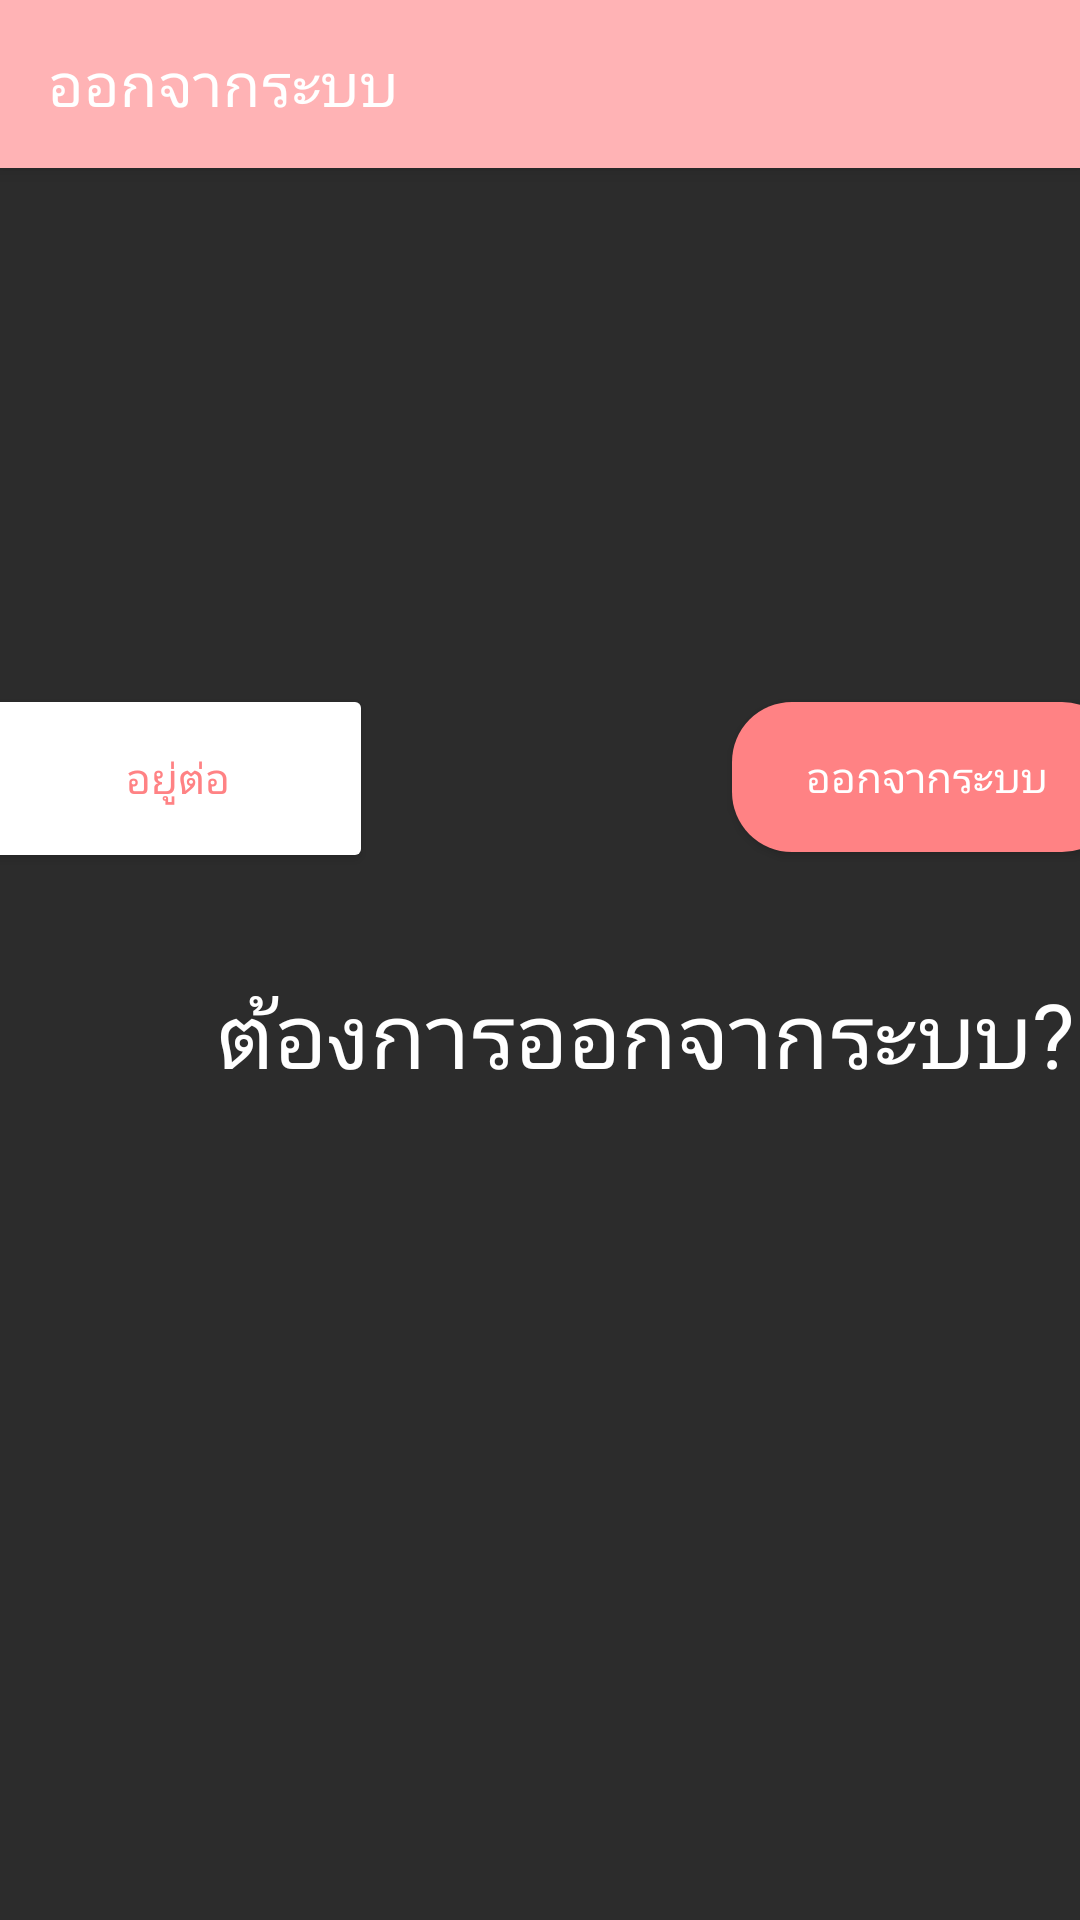

Reconstruct the res/layout file that produces this screen, plus the resources it refers to.
<!-- AndroidManifest.xml: application theme Theme.ProJ_V3 -->
<!-- res/layout/activity_logout.xml -->
<?xml version="1.0" encoding="utf-8"?>
<androidx.constraintlayout.widget.ConstraintLayout xmlns:android="http://schemas.android.com/apk/res/android"
    xmlns:app="http://schemas.android.com/apk/res-auto"
    xmlns:tools="http://schemas.android.com/tools"
    android:id="@+id/main"
    android:layout_width="match_parent"
    android:layout_height="match_parent"
    android:background="@color/background_dark"
    tools:context=".setting.Logout">

    <TextView
        android:id="@+id/textView6"
        android:layout_width="wrap_content"
        android:layout_height="wrap_content"
        android:layout_marginStart="72dp"
        android:layout_marginTop="324dp"
        android:includeFontPadding="true"
        android:text="ต้องการออกจากระบบ?"
        android:textColor="@color/white"
        android:textSize="30sp"
        app:layout_constraintStart_toStartOf="parent"
        app:layout_constraintTop_toTopOf="parent" />

    <com.google.android.material.appbar.MaterialToolbar
        android:id="@+id/btnn"
        android:layout_width="match_parent"
        android:layout_height="?attr/actionBarSize"
        android:background="@color/pinkTOPapp"
        android:elevation="4dp"
        android:theme="@style/ThemeOverlay.MaterialComponents.ActionBar"
        app:layout_constraintTop_toTopOf="parent"
        app:navigationIcon="@drawable/baseline_add_home_24"
        app:title="ออกจากระบบ"
        app:titleTextColor="@android:color/white" />

    <Button
        android:id="@+id/btnnextt"
        android:layout_width="130dp"
        android:layout_height="50dp"
        android:layout_marginStart="244dp"
        android:layout_marginBottom="356dp"
        android:background="@drawable/rounded_button"

        android:text="ออกจากระบบ"
        android:textColor="@color/white"
        app:layout_constraintBottom_toBottomOf="parent"
        app:layout_constraintStart_toStartOf="parent" />

    <Button
        android:id="@+id/btnback"
        android:layout_width="130dp"
        android:layout_height="63dp"
        android:layout_marginEnd="236dp"
        android:layout_marginBottom="349dp"
        android:backgroundTint="@android:color/white"
        android:text="อยู่ต่อ"

        android:textColor="@color/primary"
        app:cornerRadius="20dp"
        app:layout_constraintBottom_toBottomOf="parent"
        app:layout_constraintEnd_toEndOf="parent" />
</androidx.constraintlayout.widget.ConstraintLayout>
<!-- resources referenced by this layout -->
<resources>
  <color name="background_dark">#2C2C2C</color>
  <color name="pinkTOPapp">#FFB3B5</color>
  <color name="primary">#FF8284</color>
  <color name="white">#FFFFFFFF</color>
  <!-- drawable rounded_button (drawable) -->
  <?xml version="1.0" encoding="utf-8"?>
  <shape xmlns:android="http://schemas.android.com/apk/res/android">
      <corners android:radius="20dp"/> 
      <solid android:color="@color/primary"/> 
      <padding android:left="10dp" android:top="10dp" android:right="10dp" android:bottom="10dp"/>
  </shape>
  <style name="Theme.ProJ_V3" parent="Base.Theme.ProJ_V3" />
  <style name="Base.Theme.ProJ_V3" parent="Theme.MaterialComponents.DayNight.NoActionBar">
          
          
          <item name="colorPrimary">@color/primary</item>
      </style>
</resources>
